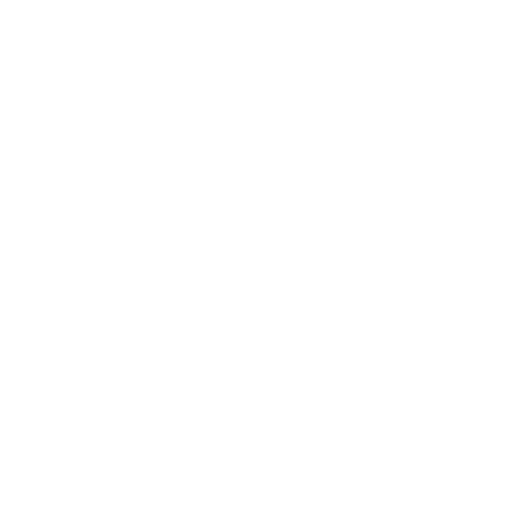
t = 0.00 s
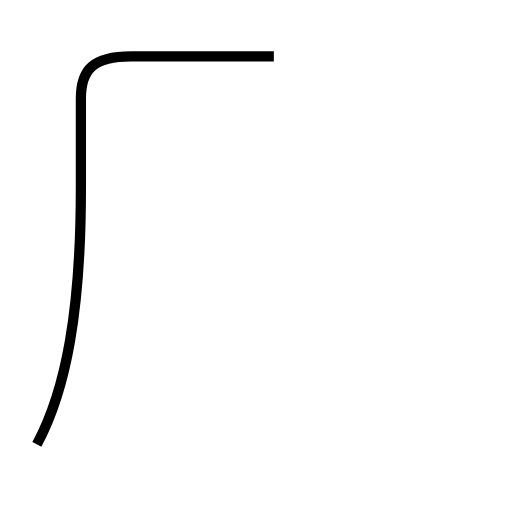
t = 1.67 s
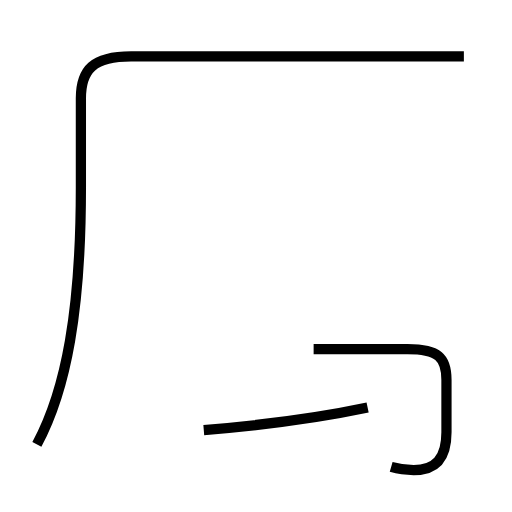
t = 3.55 s
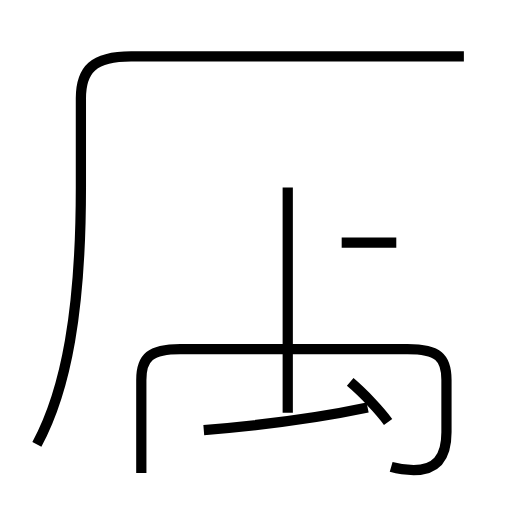
t = 5.37 s
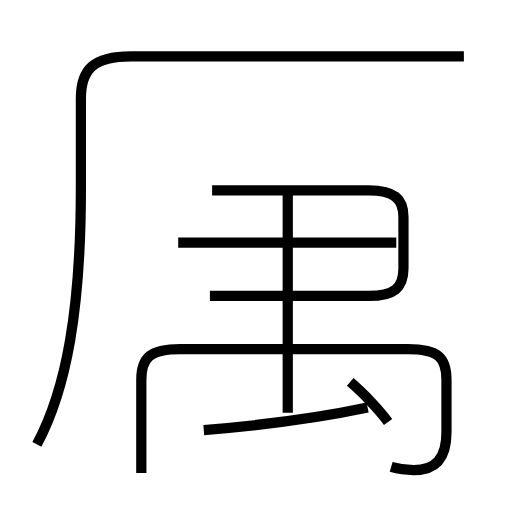
t = 7.22 s
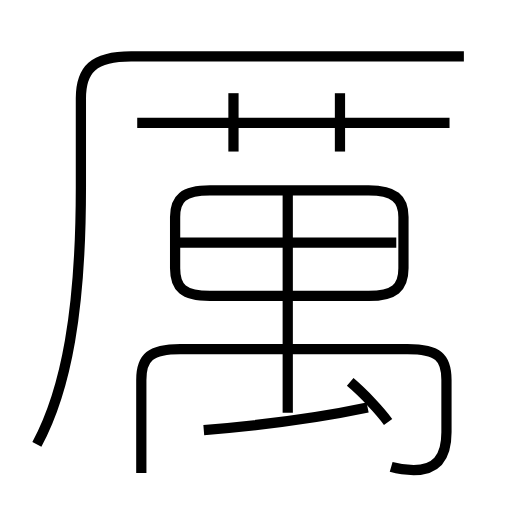
t = 8.93 s

The animated SVG that drew these frames (rendered in a browser with its animation timeline set to each time). Animation: 10 SMIL elements (animate=10); one cycle of 8.93 s.

<?xml version='1.0' encoding='utf-8'?>
<svg viewBox="0.0 -6.0 50.0 50.0" version="1.1" xmlns="http://www.w3.org/2000/svg"><rect x="-1000" y="-1000" width="2000" height="2000" stroke="white" fill="white" /><g style="fill:none;stroke:#000000;stroke-width:1"><path d="M 3.6 -0.6 C 6.5 -6.0 7.9 -13.8 7.9 -25.7 L 7.9 -34.4 C 7.9 -37.2 9.1 -38.5 12.8 -38.5 L 45.3 -38.5 " transform="translate(0.0 38.0)" stroke-dasharray="74.3378404303692" stroke-dashoffset="74.3378404303692"><animate attributeName="stroke-dashoffset" from="74.3378404303692" to="0" dur="2.2301352129110756s" begin="0s" fill="freeze" /></path><path d="M 19.9 -2.0 C 24.8 -2.4 30.7 -3.1 35.9 -4.2 " transform="translate(0.0 38.0)" stroke-dasharray="16.16076543263514" stroke-dashoffset="16.16076543263514"><animate attributeName="stroke-dashoffset" from="16.16076543263514" to="0" dur="0.48482296297905425s" begin="2.2301352129110756s" fill="freeze" /></path><path d="M 38.2 1.6 C 38.9 1.8 39.5 1.9 40.4 1.9 C 42.5 1.9 43.6 0.8 43.6 -1.8 L 43.6 -6.9 C 43.6 -9.1 42.8 -9.9 39.8 -9.9 L 17.6 -9.9 C 14.7 -9.9 13.8 -9.1 13.8 -6.9 L 13.8 2.2 " transform="translate(0.0 38.0)" stroke-dasharray="55.61683085570908" stroke-dashoffset="55.61683085570908"><animate attributeName="stroke-dashoffset" from="55.61683085570908" to="0" dur="1.6685049256712725s" begin="2.7149581758901298s" fill="freeze" /></path><path d="M 37.9 -2.8 C 37.1 -3.9 35.5 -5.6 34.2 -6.7 " transform="translate(0.0 38.0)" stroke-dasharray="5.3857096422185915" stroke-dashoffset="5.3857096422185915"><animate attributeName="stroke-dashoffset" from="5.3857096422185915" to="0" dur="0.16157128926655773s" begin="4.383463101561402s" fill="freeze" /></path><path d="M 28.1 -3.7 L 28.1 -25.7 " transform="translate(0.0 38.0)" stroke-dasharray="22.0" stroke-dashoffset="22.0"><animate attributeName="stroke-dashoffset" from="22.0" to="0" dur="0.6599999999999999s" begin="4.54503439082796s" fill="freeze" /></path><path d="M 38.7 -20.3 L 17.4 -20.3 " transform="translate(0.0 38.0)" stroke-dasharray="21.300000000000004" stroke-dashoffset="21.300000000000004"><animate attributeName="stroke-dashoffset" from="21.300000000000004" to="0" dur="0.6390000000000001s" begin="5.20503439082796s" fill="freeze" /></path><path d="M 20.5 -15.1 L 36.0 -15.1 C 38.5 -15.1 39.4 -15.9 39.4 -17.8 L 39.4 -22.8 C 39.4 -24.6 38.5 -25.4 36.0 -25.4 L 20.5 -25.4 C 17.9 -25.4 17.1 -24.6 17.1 -22.8 L 17.1 -17.8 C 17.1 -15.9 17.9 -15.1 20.5 -15.1 Z " transform="translate(0.0 38.0)" stroke-dasharray="61.036478844589745" stroke-dashoffset="61.036478844589745"><animate attributeName="stroke-dashoffset" from="61.036478844589745" to="0" dur="1.8310943653376923s" begin="5.84403439082796s" fill="freeze" /></path><path d="M 22.8 -29.2 L 22.8 -34.9 " transform="translate(0.0 38.0)" stroke-dasharray="5.699999999999999" stroke-dashoffset="5.699999999999999"><animate attributeName="stroke-dashoffset" from="5.699999999999999" to="0" dur="0.17099999999999999s" begin="7.675128756165652s" fill="freeze" /></path><path d="M 43.9 -32.0 L 13.4 -32.0 " transform="translate(0.0 38.0)" stroke-dasharray="30.5" stroke-dashoffset="30.5"><animate attributeName="stroke-dashoffset" from="30.5" to="0" dur="0.9149999999999999s" begin="7.846128756165652s" fill="freeze" /></path><path d="M 33.2 -29.2 L 33.2 -34.9" transform="translate(0.0 38.0)" stroke-dasharray="5.699999999999999" stroke-dashoffset="5.699999999999999"><animate attributeName="stroke-dashoffset" from="5.699999999999999" to="0" dur="0.17099999999999999s" begin="8.761128756165652s" fill="freeze" /></path></g></svg>
